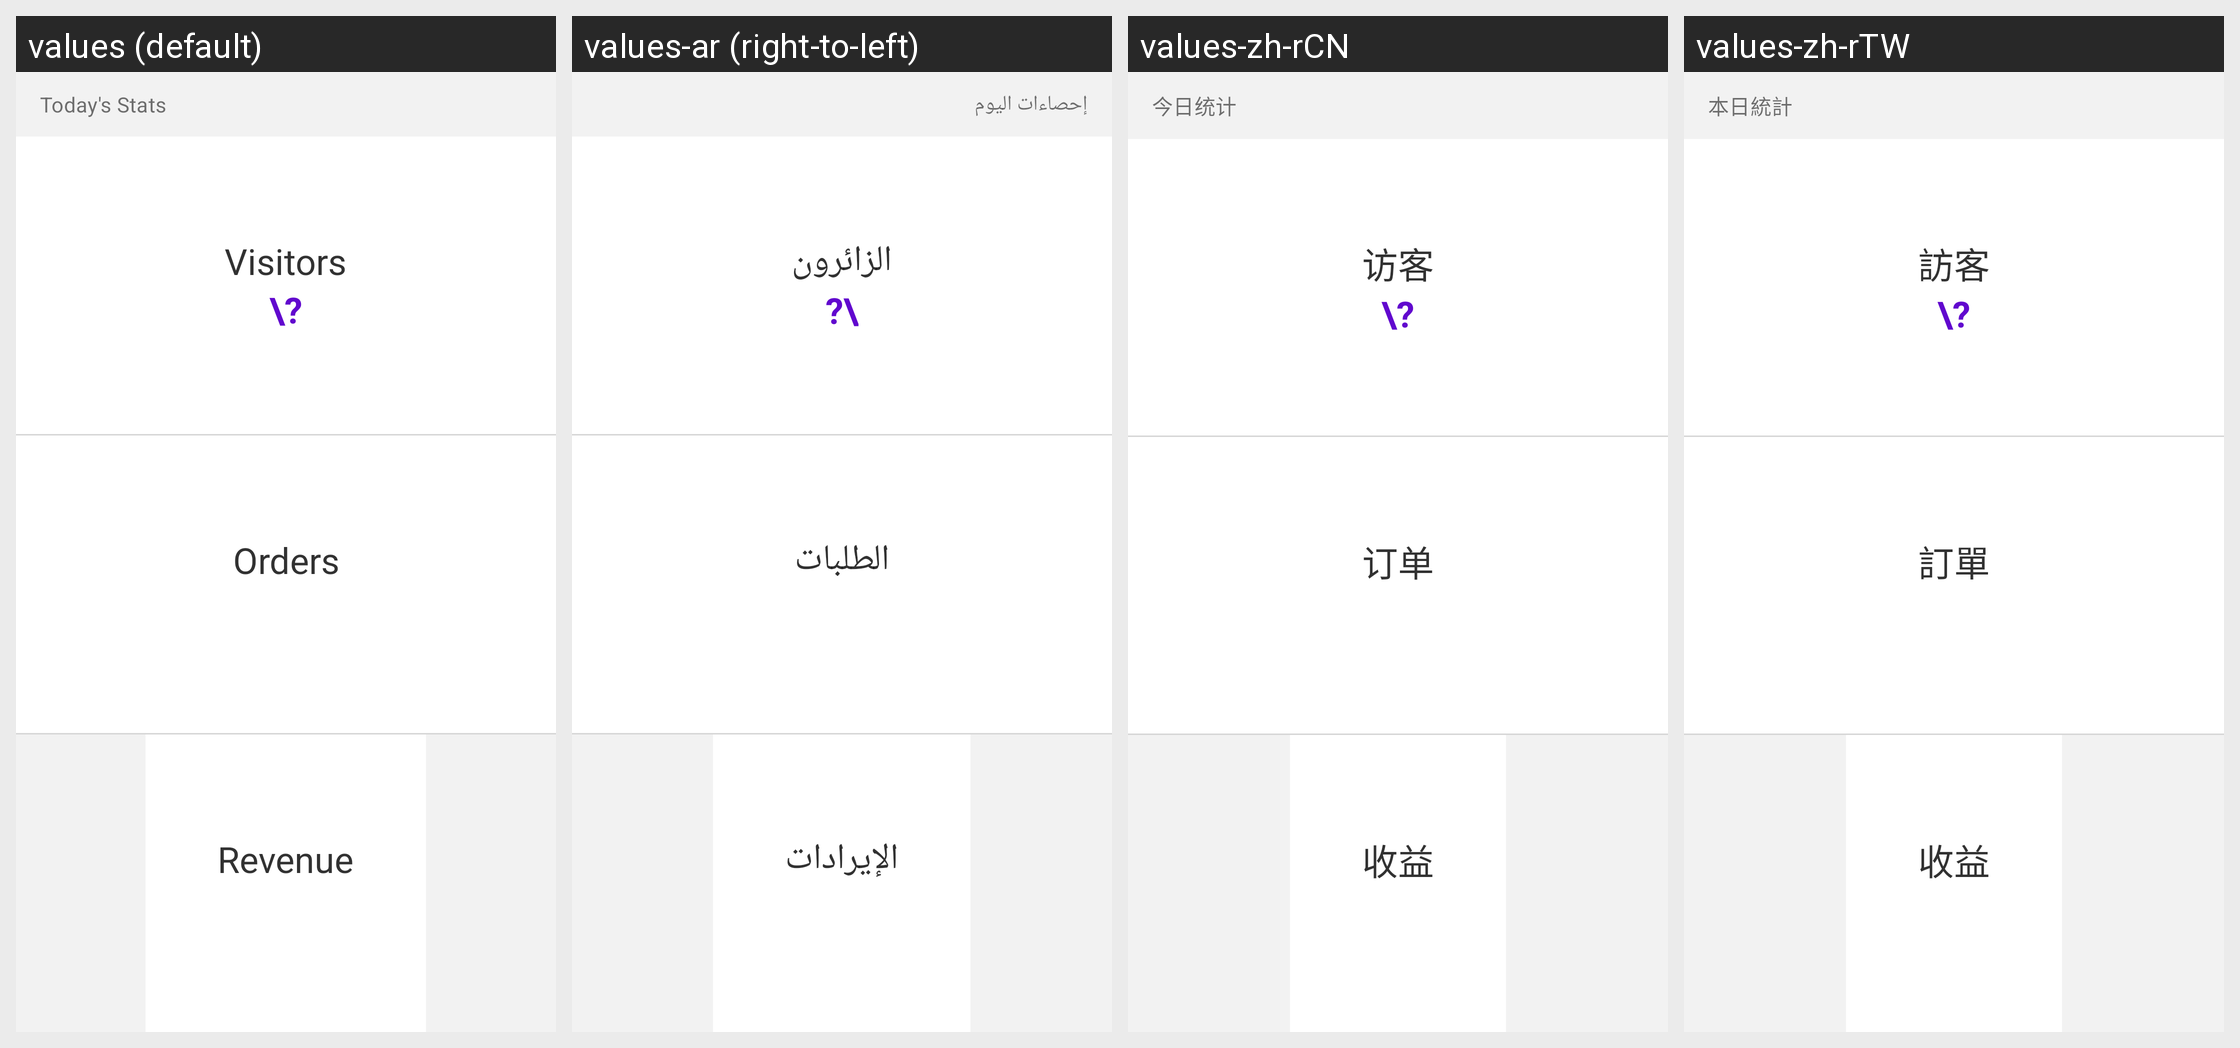

Strings drawn on this Android screen and how each of the app's shown locales translates them:
Android screen res/layout/dashboard_main_stats_tv.xml rendered under 4 locales, left to right: values (default), values-ar (right-to-left), values-zh-rCN, values-zh-rTW. Device: Nexus 5 (rendered at 1080×1920; each locale shown at half size, 540×960, under a caption strip naming it); theme Theme.Woo.DayNight.
Other locales in the repository, not shown: values-de, values-es, values-fr, values-he, values-id, values-it, values-ja, values-ko, values-nl, values-pt-rBR, values-ru, values-sv, values-tr.
Strings drawn on this screen, with the default value and each locale's value (text and hints the layout hard-codes, and strings that could not be matched under every locale, appear in the picture but are not listed):

dashboard_stats_todays_stats
  values: Today's Stats
  values-ar: إحصاءات اليوم
  values-zh-rCN: 今日统计
  values-zh-rTW: 本日統計

dashboard_stats_visitors
  values: Visitors
  values-ar: الزائرون
  values-zh-rCN: 访客
  values-zh-rTW: 訪客

dashboard_stats_orders
  values: Orders
  values-ar: الطلبات
  values-zh-rCN: 订单
  values-zh-rTW: 訂單

dashboard_stats_revenue
  values: Revenue
  values-ar: الإيرادات
  values-zh-rCN: 收益
  values-zh-rTW: 收益
